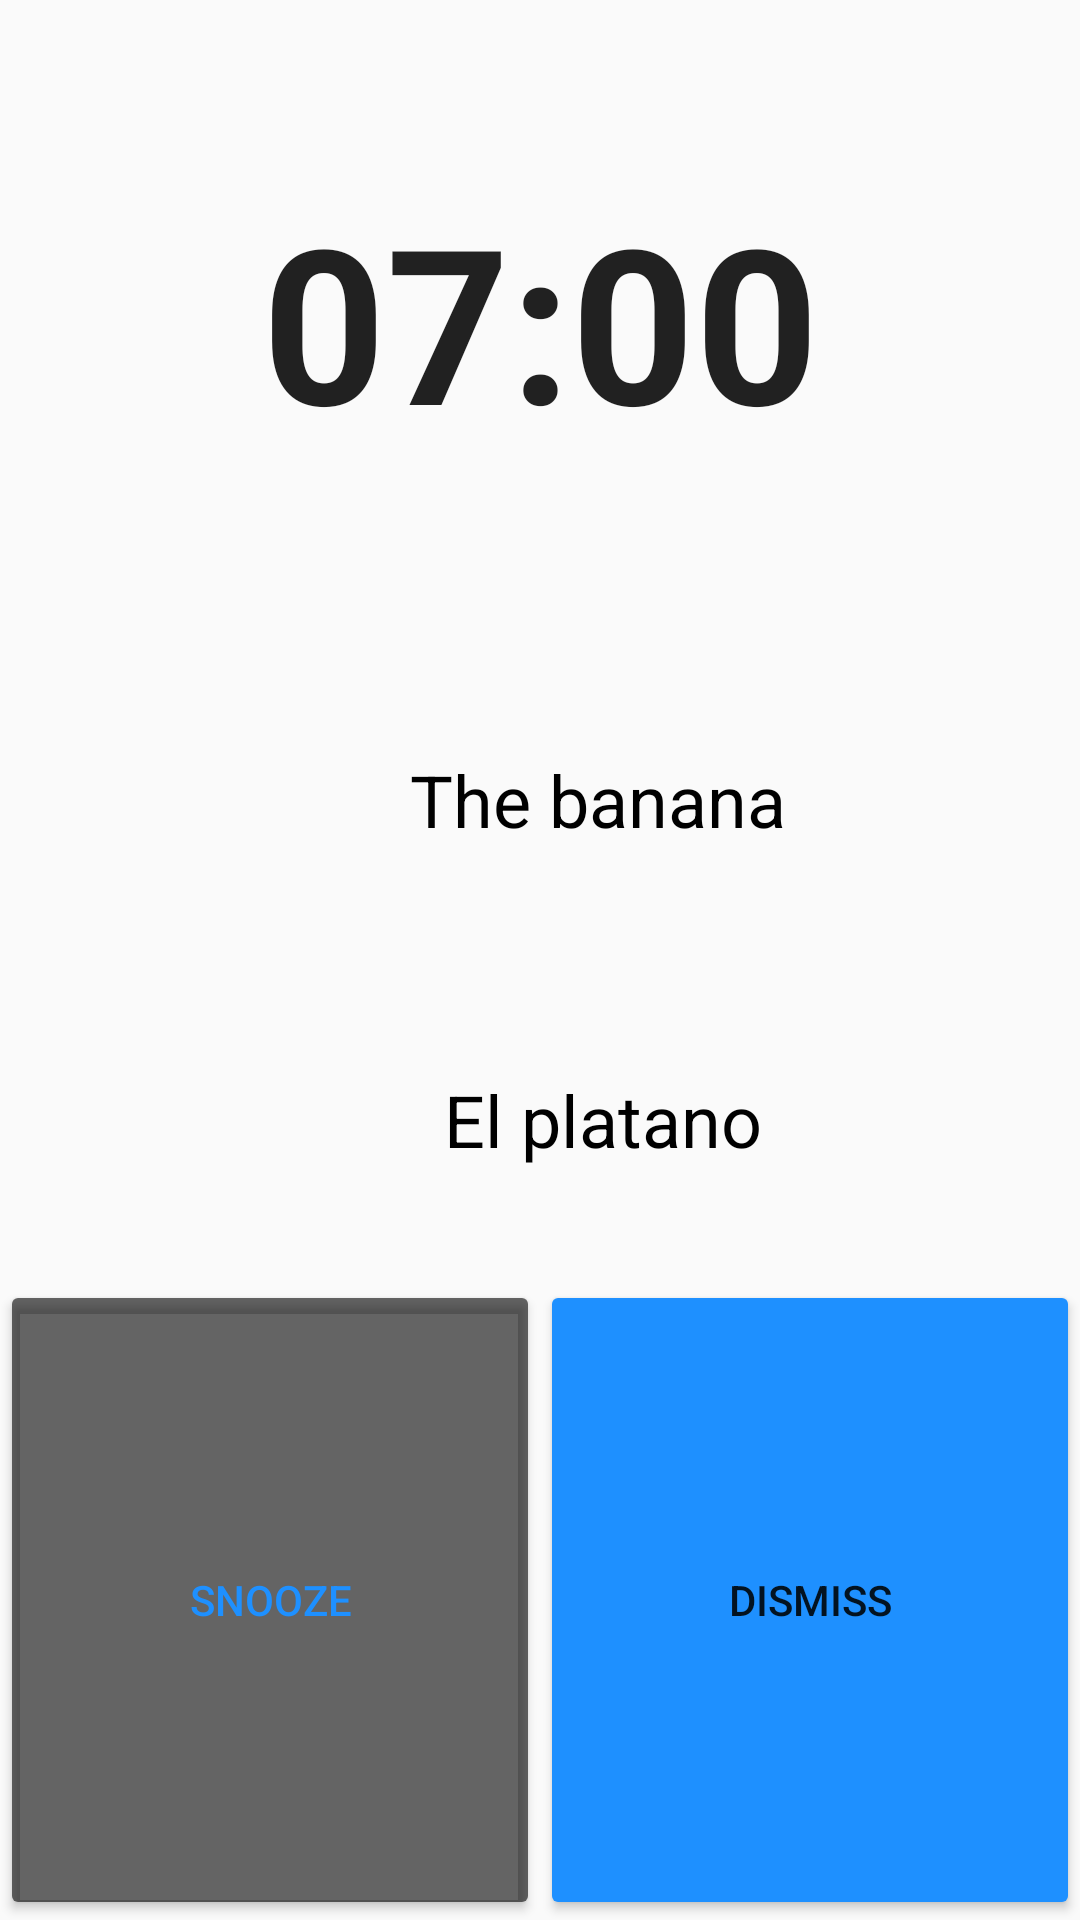

Produce the Android XML layout that renders to this screen, including the resource entries it uses.
<!-- AndroidManifest.xml: application theme AppTheme -->
<!-- res/layout/alarm_sounding.xml -->
<?xml version="1.0" encoding="utf-8"?>
<LinearLayout xmlns:android="http://schemas.android.com/apk/res/android"
    xmlns:app="http://schemas.android.com/apk/res-auto"
    xmlns:tools="http://schemas.android.com/tools"
    android:layout_width="match_parent"
    android:layout_height="match_parent"
    android:orientation="vertical"
    android:id="@+id/frameLayout">

    <LinearLayout
        android:orientation="vertical"
        android:layout_width="match_parent"
        android:layout_height="match_parent"
        android:id="@+id/primaryLayout"
        android:layout_weight="1">

        <LinearLayout
            android:orientation="vertical"
            android:layout_width="match_parent"
            android:layout_height="match_parent"
            android:layout_weight="1"
            android:id="@+id/alarmTimeLayout">

            <TextView
                android:text="07:00"
                android:layout_width="match_parent"
                android:layout_height="wrap_content"
                android:id="@+id/alarmTimeView"
                android:textSize="72sp"
                android:textColor="?attr/actionMenuTextColor"
                android:textAlignment="center"
                android:textColorHighlight="@android:color/black"
                android:layout_weight="1.1"
                android:gravity="center"
                android:textStyle="normal|bold" />

        </LinearLayout>

        <LinearLayout
            android:orientation="vertical"
            android:layout_width="match_parent"
            android:layout_height="match_parent"
            android:layout_weight="1"
            android:id="@+id/wordLayout">

            <LinearLayout
                android:orientation="horizontal"
                android:layout_width="match_parent"
                android:layout_height="match_parent"
                android:layout_weight="1"
                android:id="@+id/initialWordView"
                android:elevation="0dp"
                android:gravity="center_vertical">

                <ImageView
                    android:layout_width="wrap_content"
                    android:layout_height="wrap_content"
                    app:srcCompat="@mipmap/englishiconsmall"
                    android:id="@+id/initialFlag"
                    android:layout_weight="0.2" />

                <TextView
                    android:text="The banana"
                    android:layout_width="wrap_content"
                    android:layout_height="wrap_content"
                    android:id="@+id/initialTextView"
                    android:layout_weight="1"
                    android:elegantTextHeight="false"
                    android:textColor="@android:color/black"
                    android:textSize="24sp"
                    android:gravity="center" />
            </LinearLayout>

            <LinearLayout
                android:orientation="horizontal"
                android:layout_width="match_parent"
                android:layout_height="match_parent"
                android:layout_weight="1"
                android:id="@+id/targetWordView"
                android:gravity="center_vertical">

                <ImageView
                    android:layout_width="wrap_content"
                    android:layout_height="wrap_content"
                    app:srcCompat="@mipmap/japaneseiconsmall"
                    android:id="@+id/targetFlag"
                    android:layout_weight="0.2" />

                <TextView
                    android:text="El platano"
                    android:layout_width="wrap_content"
                    android:layout_height="wrap_content"
                    android:id="@+id/targetTextView"
                    android:layout_weight="1"
                    android:textSize="24sp"
                    android:textColor="@android:color/black"
                    android:gravity="center" />
            </LinearLayout>
        </LinearLayout>

        <LinearLayout
            android:orientation="horizontal"
            android:layout_width="match_parent"
            android:layout_height="match_parent"
            android:layout_weight="1">

            <Button
                android:text="Snooze"
                android:layout_width="wrap_content"
                android:layout_height="match_parent"
                android:id="@+id/snoozeButton"
                android:layout_weight="1"
                android:backgroundTint="?attr/colorControlNormal"
                android:contextClickable="false"
                android:textColor="@color/DodgerBlue"
                android:onClick="snoozeAlarm" />

            <Button
                android:text="Dismiss"
                android:layout_width="wrap_content"
                android:layout_height="match_parent"
                android:id="@+id/dismissButton"
                android:layout_weight="1"
                android:backgroundTint="@color/DodgerBlue"
                android:onClick="dismissAlarm" />

        </LinearLayout>
    </LinearLayout>

</LinearLayout>
<!-- resources referenced by this layout -->
<resources>
  <color name="DodgerBlue">#1e90ff</color>
  <!-- mipmap englishiconsmall: png bitmap (mipmap-xhdpi, 4711 bytes) -->
  <!-- mipmap japaneseiconsmall: png bitmap (mipmap-hdpi, 437 bytes) -->
  <style name="AppTheme" parent="Theme.AppCompat.Light.DarkActionBar">
          
          <item name="colorPrimary">@color/colorPrimary</item>
          <item name="colorPrimaryDark">@color/colorPrimaryDark</item>
          <item name="colorAccent">@color/colorAccent</item>
      </style>
  <color name="colorPrimary">#3F51B5</color>
  <color name="colorPrimaryDark">#303F9F</color>
  <color name="colorAccent">#FF4081</color>
</resources>
